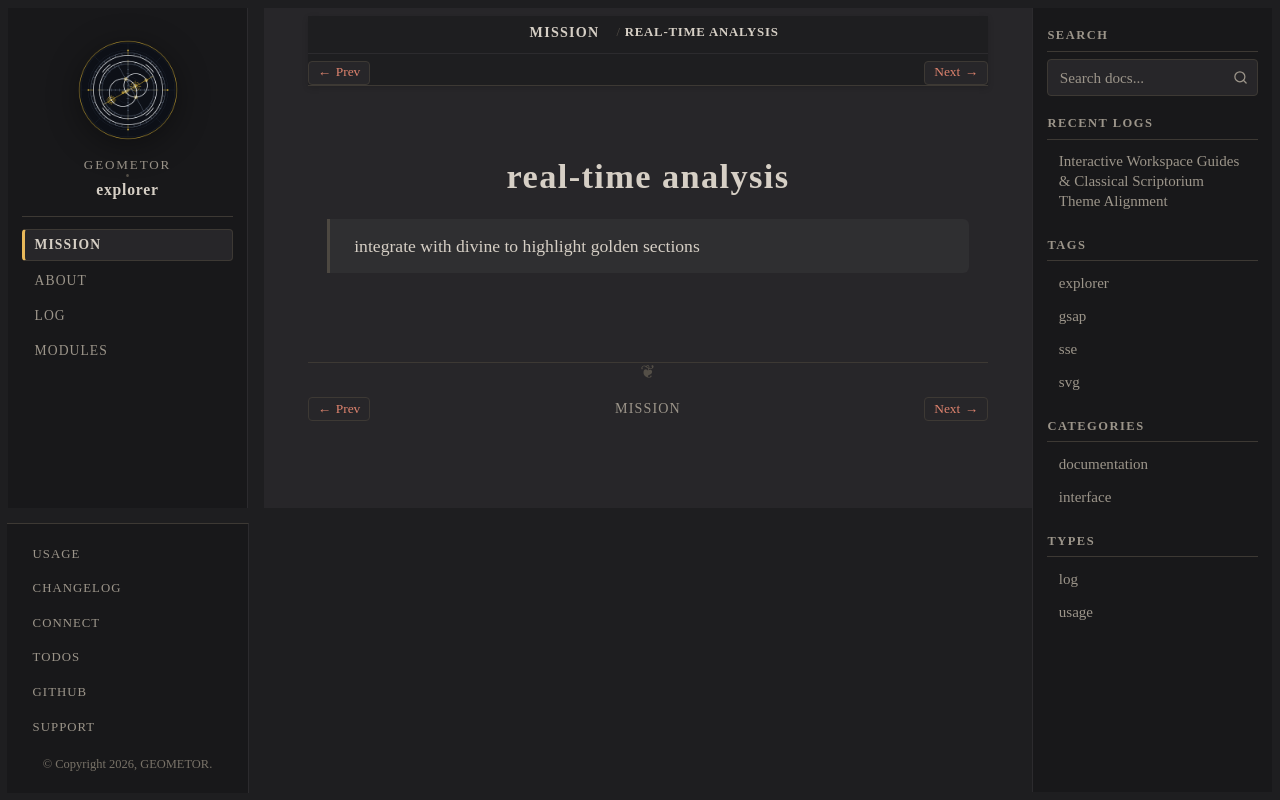

repository: geometor/explorer · page: mission/real_time_analysis.html · generator: sphinx

:order: 2

real-time analysis
==================

    integrate with divine to highlight golden sections
